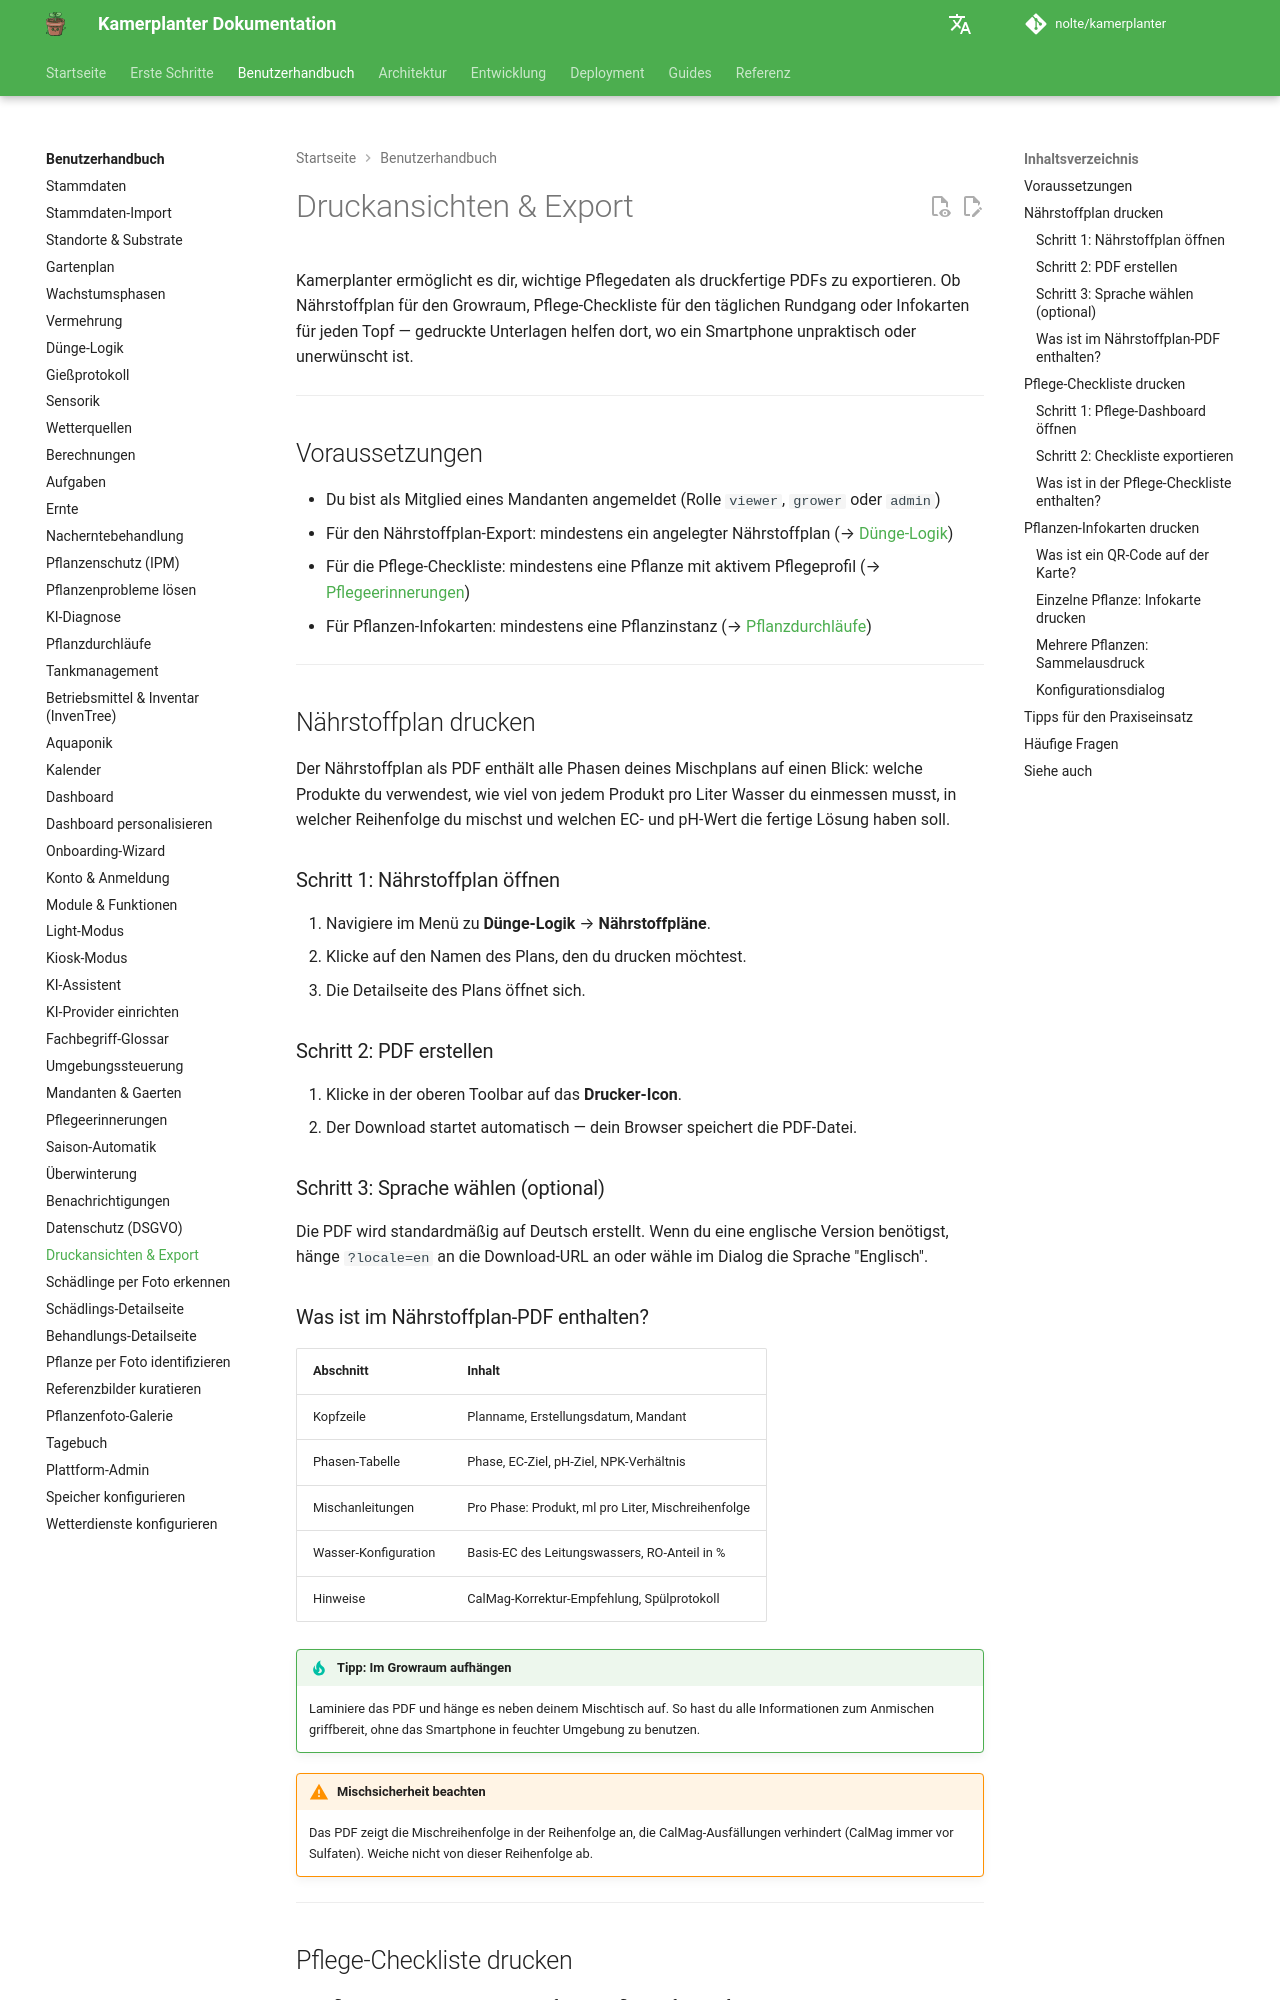

repository: nolte/kamerplanter · page: user-guide/print-export/index.html · generator: mkdocs

# Druckansichten & Export

Kamerplanter ermöglicht es dir, wichtige Pflegedaten als druckfertige PDFs zu exportieren. Ob Nährstoffplan für den Growraum, Pflege-Checkliste für den täglichen Rundgang oder Infokarten für jeden Topf — gedruckte Unterlagen helfen dort, wo ein Smartphone unpraktisch oder unerwünscht ist.

---

## Voraussetzungen

- Du bist als Mitglied eines Mandanten angemeldet (Rolle `viewer`, `grower` oder `admin`)
- Für den Nährstoffplan-Export: mindestens ein angelegter Nährstoffplan (→ [Dünge-Logik](fertilization.md))
- Für die Pflege-Checkliste: mindestens eine Pflanze mit aktivem Pflegeprofil (→ [Pflegeerinnerungen](care-reminders.md))
- Für Pflanzen-Infokarten: mindestens eine Pflanzinstanz (→ [Pflanzdurchläufe](planting-runs.md))

---

## Nährstoffplan drucken

Der Nährstoffplan als PDF enthält alle Phasen deines Mischplans auf einen Blick: welche Produkte du verwendest, wie viel von jedem Produkt pro Liter Wasser du einmessen musst, in welcher Reihenfolge du mischst und welchen EC- und pH-Wert die fertige Lösung haben soll.

### Schritt 1: Nährstoffplan öffnen

1. Navigiere im Menü zu **Dünge-Logik** → **Nährstoffpläne**.
2. Klicke auf den Namen des Plans, den du drucken möchtest.
3. Die Detailseite des Plans öffnet sich.

### Schritt 2: PDF erstellen

1. Klicke in der oberen Toolbar auf das **Drucker-Icon**.
2. Der Download startet automatisch — dein Browser speichert die PDF-Datei.

### Schritt 3: Sprache wählen (optional)

Die PDF wird standardmäßig auf Deutsch erstellt. Wenn du eine englische Version benötigst, hänge `?locale=en` an die Download-URL an oder wähle im Dialog die Sprache "Englisch".

### Was ist im Nährstoffplan-PDF enthalten?

| Abschnitt | Inhalt |
|-----------|--------|
| Kopfzeile | Planname, Erstellungsdatum, Mandant |
| Phasen-Tabelle | Phase, EC-Ziel, pH-Ziel, NPK-Verhältnis |
| Mischanleitungen | Pro Phase: Produkt, ml pro Liter, Mischreihenfolge |
| Wasser-Konfiguration | Basis-EC des Leitungswassers, RO-Anteil in % |
| Hinweise | CalMag-Korrektur-Empfehlung, Spülprotokoll |

!!! tip "Tipp: Im Growraum aufhängen"
    Laminiere das PDF und hänge es neben deinem Mischtisch auf. So hast du alle Informationen zum Anmischen griffbereit, ohne das Smartphone in feuchter Umgebung zu benutzen.

!!! warning "Mischsicherheit beachten"
    Das PDF zeigt die Mischreihenfolge in der Reihenfolge an, die CalMag-Ausfällungen verhindert (CalMag immer vor Sulfaten). Weiche nicht von dieser Reihenfolge ab.

---

## Pflege-Checkliste drucken

Die Pflege-Checkliste exportiert alle fälligen Pflegeaufgaben für einen gewählten Tag als druckbares PDF mit Checkboxen zum Abhaken. Ideal für den morgendlichen Rundgang durch Gewächshaus, Garten oder Wohnung.

### Schritt 1: Pflege-Dashboard öffnen

1. Navigiere im Menü zu **Pflegeerinnerungen** → **Dashboard**.
2. Du siehst alle aktuell fälligen und überfälligen Aufgaben.
